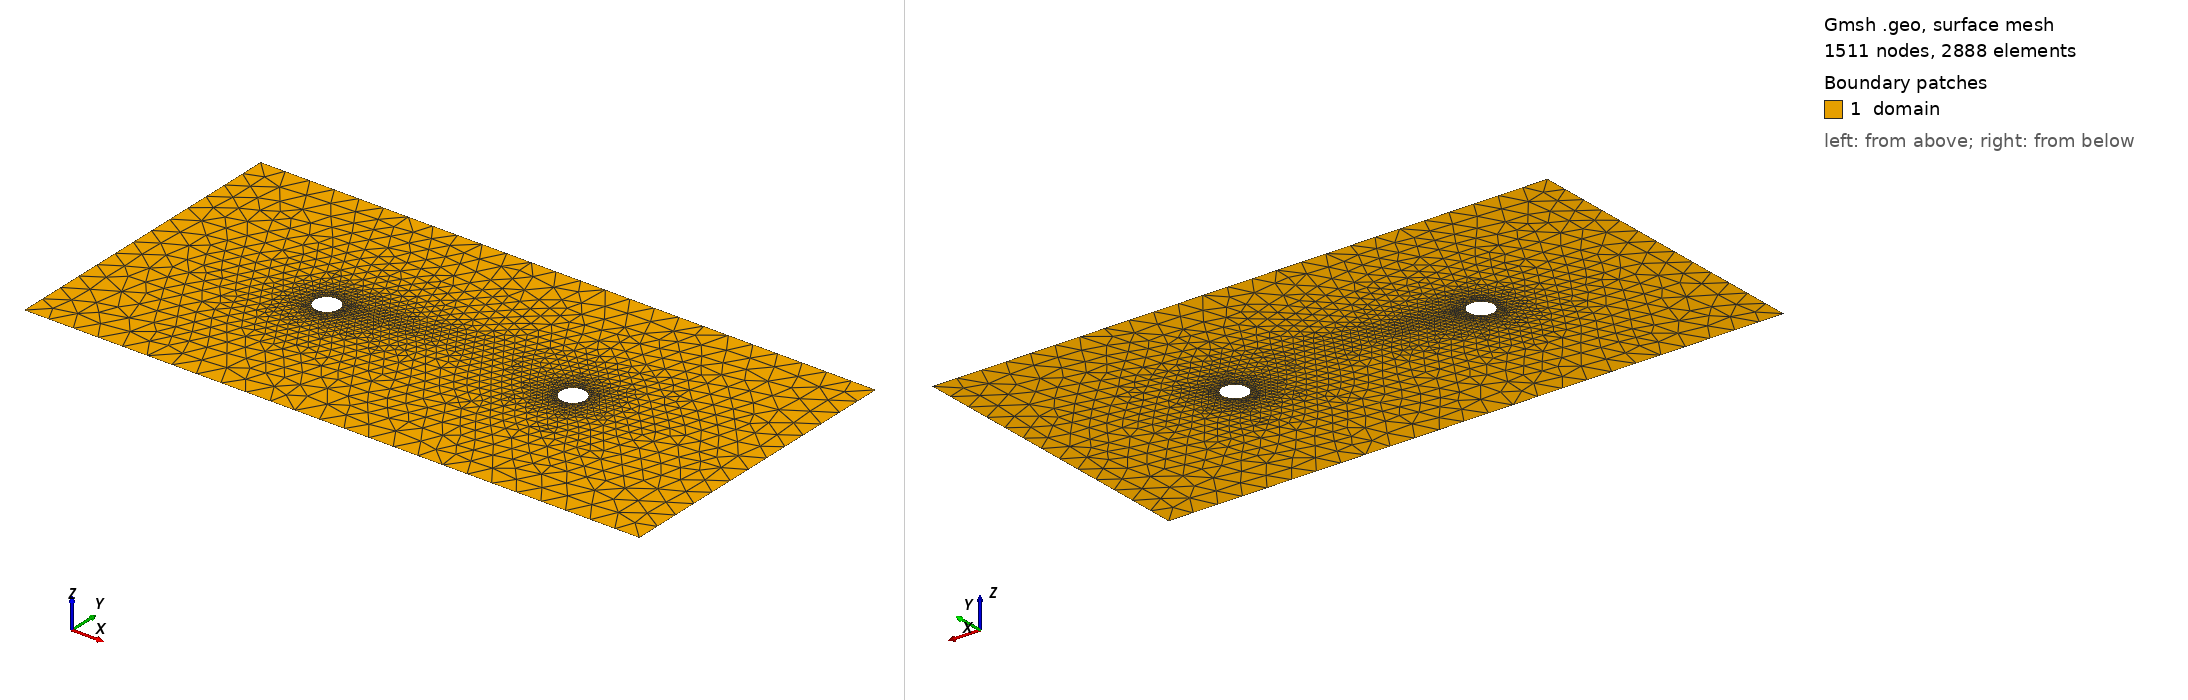

Gmsh geometry script, surface-meshed: 1511 nodes, 2888 surface elements. Boundary patches (legend numbers): 1 domain. Left view from above one corner, right view from below the opposite corner. Legend entries are the model's physical surfaces. The drawing asked Gmsh for element sizes between 1% and 20% of the model's largest extent; the script's own settings can give other sizes.

=== cycle1.geo (drawn) ===
// === Bulletproof Step 3 Mesh with Refinement Near Wells ===

// --- Mesh sizing parameters ---
lc_outer = 2.0;     // Coarse mesh away from wells
lc_inner = 0.25;    // Fine mesh near wells

// --- Domain parameters ---
W = 50;             // Width
H = 25;             // Height
Rw = 1;             // Well radius
xc1 = 15;           // Inj well x
xc2 = 35;           // Abs well x
yc = H/2;           // Vertical center

// === Outer rectangle ===
Point(1) = {0, 0, 0, lc_outer};
Point(2) = {W, 0, 0, lc_outer};
Point(3) = {W, H, 0, lc_outer};
Point(4) = {0, H, 0, lc_outer};
Line(1) = {1, 2};
Line(2) = {2, 3};
Line(3) = {3, 4};
Line(4) = {4, 1};

// === Injection well arcs ===
Point(10) = {xc1 - Rw, yc, 0, lc_inner};
Point(11) = {xc1, yc + Rw, 0, lc_inner};
Point(12) = {xc1 + Rw, yc, 0, lc_inner};
Point(13) = {xc1, yc - Rw, 0, lc_inner};
Point(14) = {xc1, yc, 0, lc_inner};  // center
Circle(10) = {10, 14, 11};
Circle(11) = {11, 14, 12};
Circle(12) = {12, 14, 13};
Circle(13) = {13, 14, 10};

// === Abstraction well arcs ===
Point(20) = {xc2 - Rw, yc, 0, lc_inner};
Point(21) = {xc2, yc + Rw, 0, lc_inner};
Point(22) = {xc2 + Rw, yc, 0, lc_inner};
Point(23) = {xc2, yc - Rw, 0, lc_inner};
Point(24) = {xc2, yc, 0, lc_inner};  // center
Circle(20) = {20, 24, 21};
Circle(21) = {21, 24, 22};
Circle(22) = {22, 24, 23};
Circle(23) = {23, 24, 20};

// === Surface with holes ===
Line Loop(30) = {1, 2, 3, 4};              // outer box
Line Loop(31) = {10, 11, 12, 13};          // inj well
Line Loop(32) = {20, 21, 22, 23};          // abs well
Plane Surface(100) = {30, 31, 32};         // domain with two holes

// === Physical groups ===
Physical Surface("domain") = {100};
Physical Curve("bottom") = {1};
Physical Curve("right")  = {2};
Physical Curve("top")    = {3};
Physical Curve("left")   = {4};
Physical Curve("inj_well") = {10, 11, 12, 13};
Physical Curve("abs_well") = {20, 21, 22, 23};

// === Refinement field ===
Field[1] = Distance;
Field[1].CurvesList = {10, 11, 12, 13, 20, 21, 22, 23};

Field[2] = Threshold;
Field[2].InField = 1;
Field[2].SizeMin = lc_inner;
Field[2].SizeMax = lc_outer;
Field[2].DistMin = 1.0;
Field[2].DistMax = 5.0;
Background Field = 2;

// === Final mesh settings ===
Mesh.MshFileVersion = 2.2;
Mesh.Algorithm = 6;
Mesh 2;
